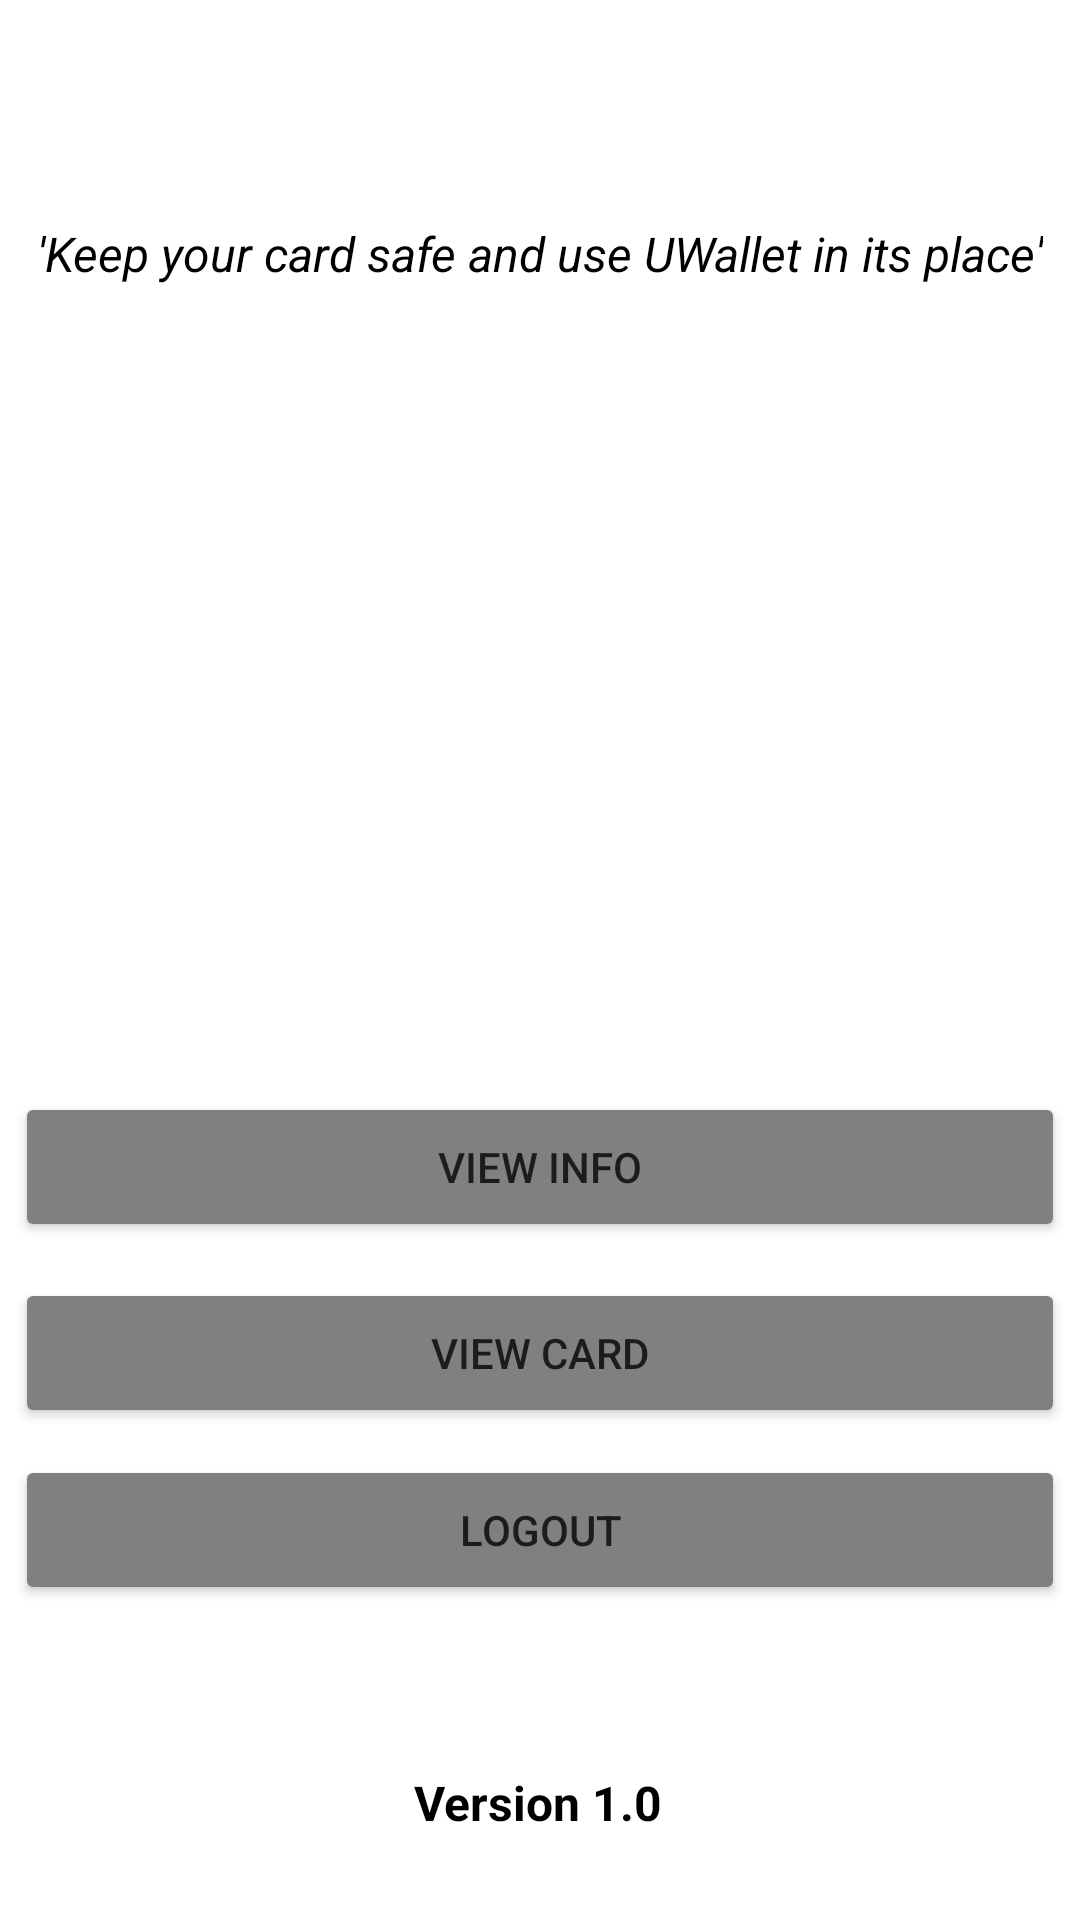

The Android layout XML behind this screen, and the referenced resources:
<!-- AndroidManifest.xml: application theme Theme.MyTwoButtons -->
<!-- res/layout/settings_page.xml -->
<?xml version="1.0" encoding="utf-8"?>
<androidx.constraintlayout.widget.ConstraintLayout xmlns:android="http://schemas.android.com/apk/res/android"
    xmlns:app="http://schemas.android.com/apk/res-auto"
    xmlns:tools="http://schemas.android.com/tools"
    android:layout_width="match_parent"
    android:layout_height="match_parent"
    android:background="#FFFFFF">


    <ImageView
        android:id="@+id/logoImageView"
        android:layout_width="332dp"
        android:layout_height="284dp"
        android:src="@drawable/uwallet_logowhite"
        app:layout_constraintBottom_toBottomOf="parent"
        app:layout_constraintEnd_toEndOf="parent"
        app:layout_constraintHorizontal_bias="0.489"
        app:layout_constraintStart_toStartOf="parent"
        app:layout_constraintTop_toTopOf="parent"
        app:layout_constraintVertical_bias="0.266" />

    <Button
        android:id="@+id/logoutSubmitButton"
        android:layout_width="350dp"
        android:layout_height="50dp"
        android:backgroundTint="#808080"
        android:text="Logout"
        app:layout_constraintBottom_toBottomOf="parent"
        app:layout_constraintEnd_toEndOf="parent"
        app:layout_constraintHorizontal_bias="0.491"
        app:layout_constraintStart_toStartOf="parent"
        app:layout_constraintTop_toTopOf="parent"
        app:layout_constraintVertical_bias="0.822" />

    <Button
        android:id="@+id/ViewInfoButton"
        android:layout_width="350dp"
        android:layout_height="50dp"
        android:backgroundTint="#808080"
        android:text="View Info"
        app:layout_constraintBottom_toBottomOf="parent"
        app:layout_constraintEnd_toEndOf="parent"
        app:layout_constraintHorizontal_bias="0.491"
        app:layout_constraintStart_toStartOf="parent"
        app:layout_constraintTop_toTopOf="parent"
        app:layout_constraintVertical_bias="0.617" />

    <Button
        android:id="@+id/ViewCardButton"
        android:layout_width="350dp"
        android:layout_height="50dp"
        android:backgroundTint="#808080"
        android:text="View Card"
        app:layout_constraintBottom_toBottomOf="parent"
        app:layout_constraintEnd_toEndOf="parent"
        app:layout_constraintHorizontal_bias="0.491"
        app:layout_constraintStart_toStartOf="parent"
        app:layout_constraintTop_toTopOf="parent"
        app:layout_constraintVertical_bias="0.722" />

    <TextView
        android:id="@+id/uwalletslogan"
        android:layout_width="wrap_content"
        android:layout_height="wrap_content"
        android:text="'Keep your card safe and use UWallet in its place'"
        android:textColor="#000000"
        android:textSize="16sp"
        android:textStyle="italic"
        app:layout_constraintBottom_toBottomOf="parent"
        app:layout_constraintEnd_toEndOf="parent"
        app:layout_constraintStart_toStartOf="parent"
        app:layout_constraintTop_toTopOf="parent"
        app:layout_constraintVertical_bias="0.119" />

    <TextView
        android:id="@+id/version"
        android:layout_width="wrap_content"
        android:layout_height="wrap_content"
        android:text="Version 1.0"
        android:textColor="#000000"
        android:textSize="16sp"
        android:textStyle="bold"
        app:layout_constraintBottom_toBottomOf="parent"
        app:layout_constraintEnd_toEndOf="parent"
        app:layout_constraintHorizontal_bias="0.498"
        app:layout_constraintStart_toStartOf="parent"
        app:layout_constraintTop_toTopOf="@+id/uwalletslogan"
        app:layout_constraintVertical_bias="0.948" />

</androidx.constraintlayout.widget.ConstraintLayout>
<!-- resources referenced by this layout -->
<resources>
  <style name="Theme.MyTwoButtons" parent="Base.Theme.MyTwoButtons" />
  <style name="Base.Theme.MyTwoButtons" parent="Theme.Material3.DayNight.NoActionBar">
          
          
      </style>
</resources>
